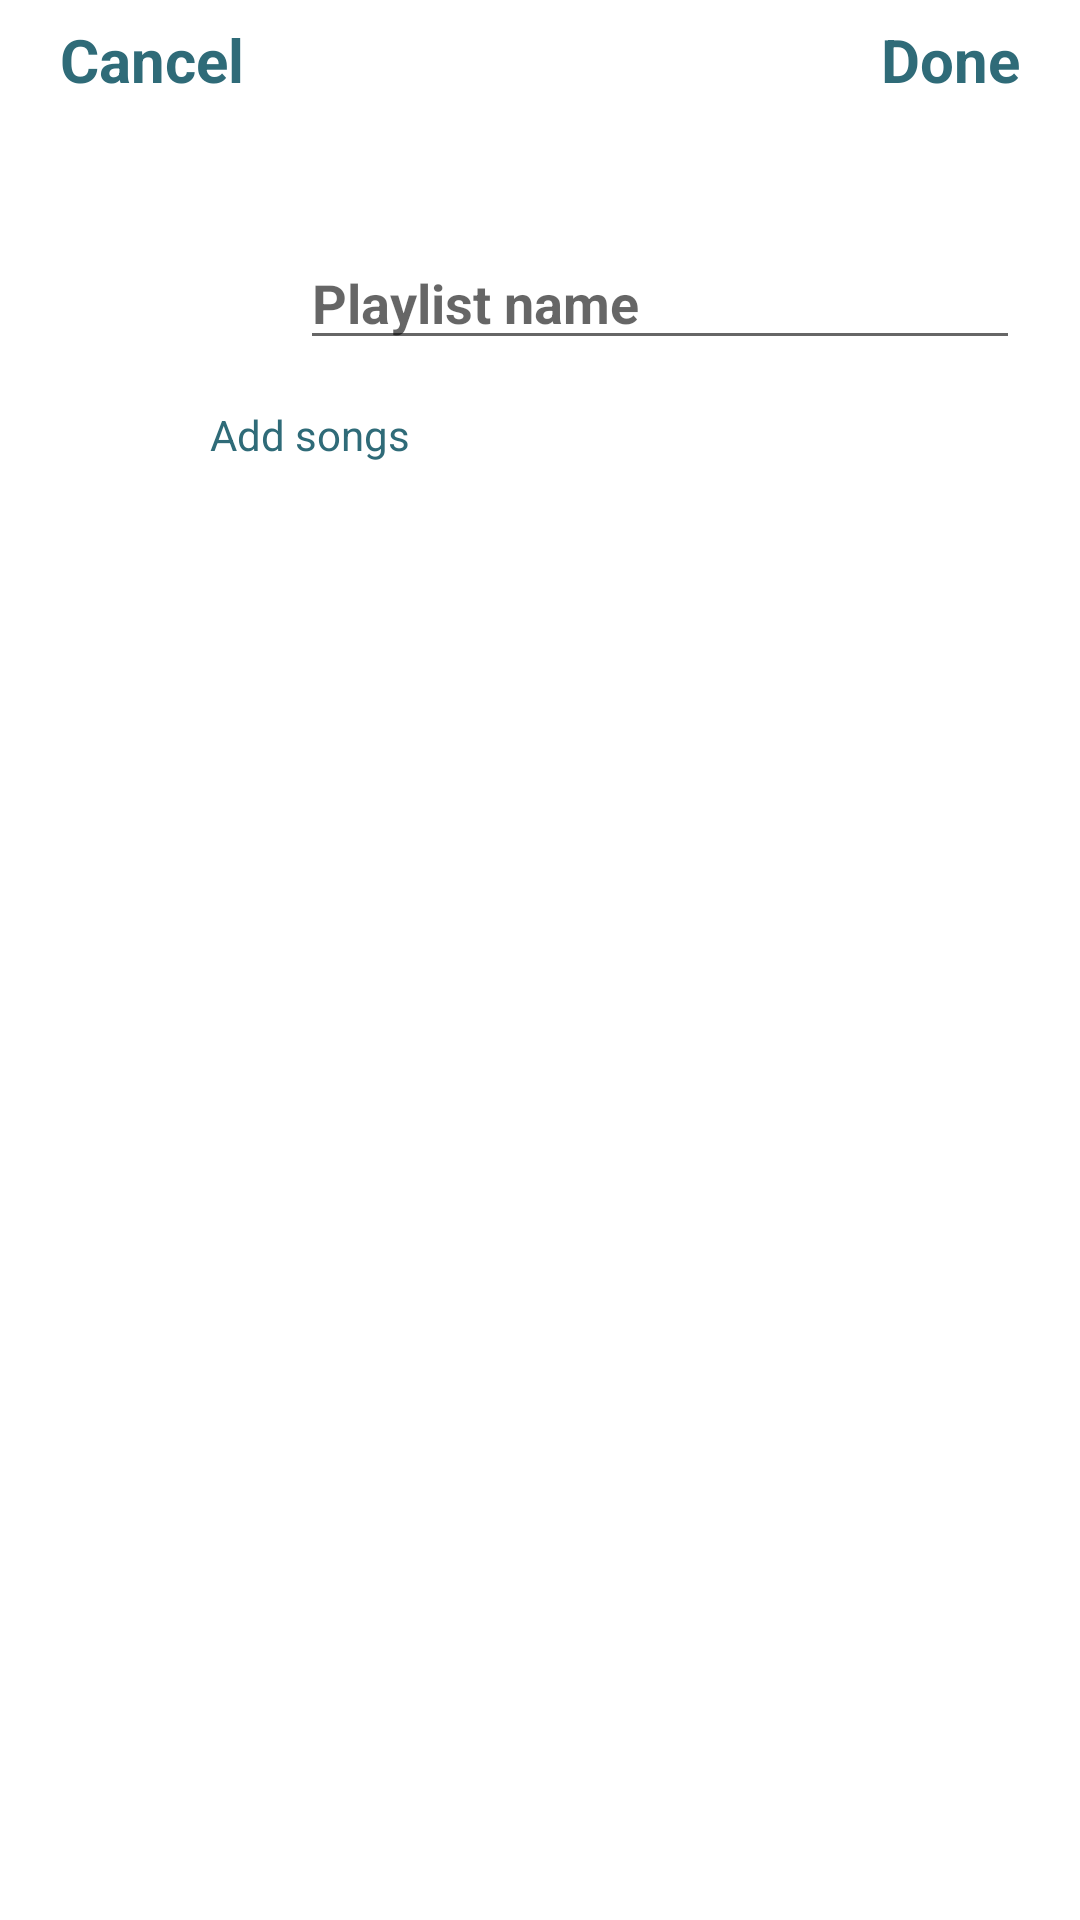

Write the Android layout XML for this screen, with the resource values it uses.
<!-- AndroidManifest.xml: application theme Theme.Muziko -->
<!-- res/layout/fragment_add_playlists.xml -->
<?xml version="1.0" encoding="utf-8"?>
<androidx.constraintlayout.widget.ConstraintLayout xmlns:android="http://schemas.android.com/apk/res/android"
    xmlns:tools="http://schemas.android.com/tools"
    android:layout_width="match_parent"
    android:layout_height="match_parent"
    xmlns:app="http://schemas.android.com/apk/res-auto"
    tools:context=".muziko.fragments.AddPlaylistsFragment">

    <LinearLayout
        android:id="@+id/layout_add_playlist"
        android:layout_width="match_parent"
        android:layout_height="match_parent"
        android:weightSum="32"
        android:orientation="vertical"
        android:layout_marginStart="20dp"
        tools:ignore="MissingConstraints">

        <androidx.constraintlayout.widget.ConstraintLayout
            android:layout_weight="2"
            android:layout_width="match_parent"
            android:layout_height="0dp"
            android:layout_marginEnd="20dp">

            <TextView
                android:layout_width="0dp"
                android:layout_height="match_parent"
                android:gravity="center_vertical"
                android:text="Cancel"
                android:id="@+id/txt_cancel_add_playlists_fragment"
                android:textColor="@color/color_app"
                android:textSize="20sp"
                android:textStyle="bold" />

            <TextView
                android:layout_width="0dp"
                android:text="Done"
                android:id="@+id/txt_done_add_playlists_fragment"
                android:textStyle="bold"
                android:textSize="20sp"
                android:textColor="@color/color_app"
                android:gravity="center_vertical"
                android:layout_height="match_parent"
                app:layout_constraintEnd_toEndOf="parent"/>

        </androidx.constraintlayout.widget.ConstraintLayout>

        <LinearLayout
            android:layout_marginEnd="20dp"
            android:weightSum="20"
            android:paddingTop="10dp"
            android:layout_weight="4"
            android:layout_width="match_parent"
            android:layout_height="0dp"
            android:orientation="horizontal">
            <ImageView
                android:layout_weight="4"
                android:layout_width="0dp"
                android:id="@+id/img_playlists_add_fragment"
                android:layout_height="match_parent"
                app:srcCompat="@drawable/ic_img_song"/>
            <TextView
                android:layout_weight="1"
                android:layout_width="0dp"
                android:layout_height="match_parent"/>
            <EditText
                android:layout_weight="15"
                android:layout_width="0dp"
                android:text=""
                android:hint="Playlist name"
                android:singleLine="true"
                android:id="@+id/edit_txt_name_playlists_add_fragment"
                android:textStyle="bold"
                android:textSize="18sp"
                android:textColor="@color/color_app"
                android:gravity="bottom"
                android:layout_height="match_parent"/>
        </LinearLayout>

        <androidx.constraintlayout.widget.ConstraintLayout
            android:paddingTop="10dp"
            android:layout_weight="2"
            android:layout_width="wrap_content"
            android:id="@+id/constraint_add_music_add_fragment"
            android:layout_height="0dp">

            <ImageView
                android:id="@+id/imageView"
                android:layout_width="40dp"
                android:layout_height="match_parent"
                app:layout_constraintEnd_toStartOf="@+id/textView2"
                app:srcCompat="@drawable/ic_add_playlists_library" />

            <TextView
                android:id="@+id/textView2"
                android:paddingLeft="10dp"
                android:layout_width="wrap_content"
                android:layout_height="match_parent"
                android:gravity="center_vertical"
                android:text="Add songs"
                android:textColor="@color/color_app"
                android:textStyle="normal"
                app:layout_constraintEnd_toEndOf="parent"/>
        </androidx.constraintlayout.widget.ConstraintLayout>

        <androidx.recyclerview.widget.RecyclerView
            android:layout_marginEnd="20dp"
            android:padding="10dp"
            android:layout_weight="24"
            android:id="@+id/recyclerview_add_playlists_fragment"
            android:layout_width="match_parent"
            android:layout_height="0dp"
            android:paddingLeft="5dp"
            android:paddingRight="5dp"/>

    </LinearLayout>

</androidx.constraintlayout.widget.ConstraintLayout>
<!-- resources referenced by this layout -->
<resources>
  <color name="color_app">#2F6B78</color>
  <style name="Theme.Muziko" parent="Theme.MaterialComponents.DayNight.DarkActionBar">
          
          <item name="colorPrimary">@color/color_app</item>
          <item name="colorPrimaryVariant">@color/color_app</item>
          <item name="colorOnPrimary">@color/color_app</item>
          
          <item name="colorSecondary">@color/teal_200</item>
          <item name="colorSecondaryVariant">@color/teal_700</item>
          <item name="colorOnSecondary">@color/black</item>
          
          <item name="android:statusBarColor" tools:targetApi="l">?attr/colorPrimaryVariant</item>
          
      </style>
  <color name="teal_200">#2F6B78</color>
  <color name="teal_700">#FF018786</color>
  <color name="black">#FF000000</color>
</resources>
